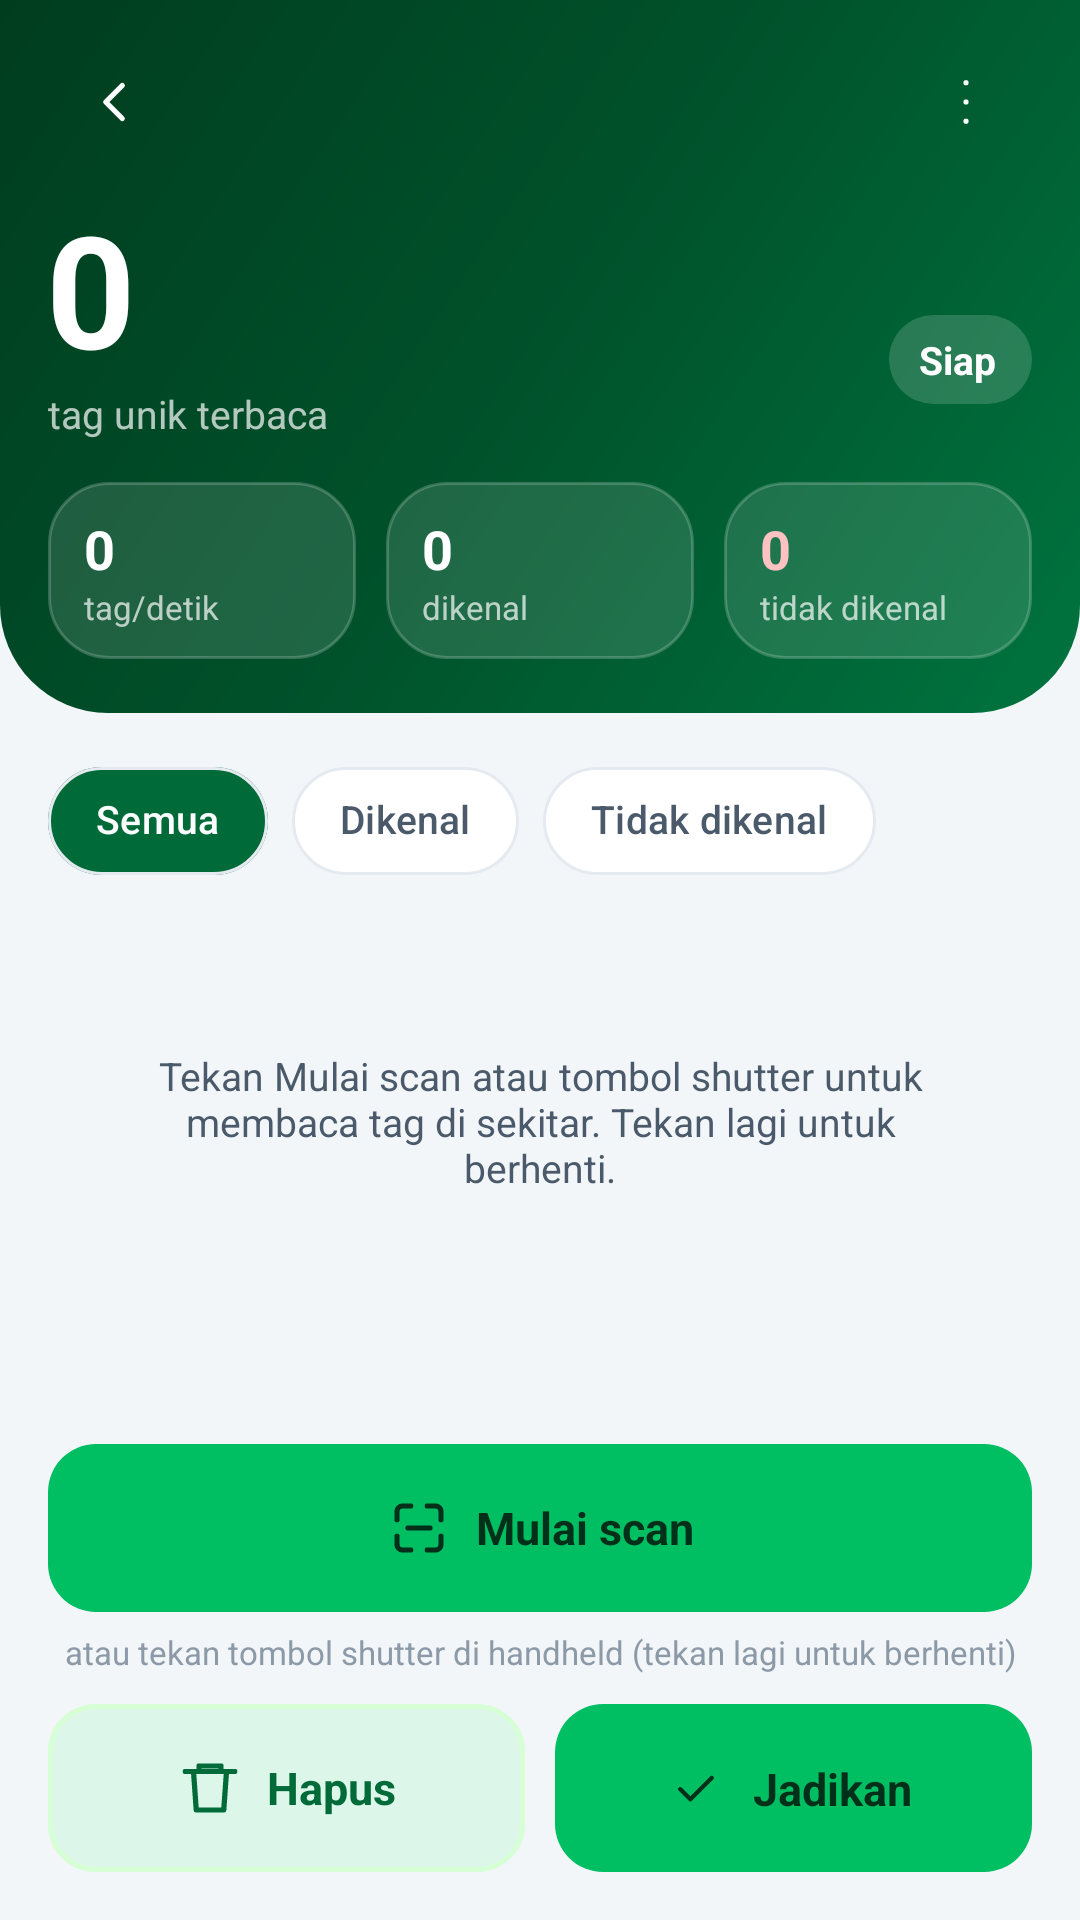

This screen was rendered from an Android layout file. Write that file and the resources it references.
<!-- AndroidManifest.xml: application theme Theme.Taggiot -->
<!-- res/layout/activity_inventory.xml -->
<?xml version="1.0" encoding="utf-8"?>
<FrameLayout xmlns:android="http://schemas.android.com/apk/res/android"
    xmlns:app="http://schemas.android.com/apk/res-auto"
    android:layout_width="match_parent"
    android:layout_height="match_parent"
    android:background="@color/bg">

    <LinearLayout
        android:layout_width="match_parent"
        android:layout_height="match_parent"
        android:orientation="vertical">

        <LinearLayout
            android:layout_width="match_parent"
            android:layout_height="wrap_content"
            android:background="@drawable/bg_hero"
            android:orientation="vertical"
            android:paddingBottom="18dp">

            <include android:id="@+id/topBar" layout="@layout/view_top_bar_dark" />

            <LinearLayout
                android:layout_width="match_parent"
                android:layout_height="wrap_content"
                android:gravity="bottom"
                android:orientation="horizontal"
                android:paddingStart="16dp"
                android:paddingEnd="16dp">

                <LinearLayout
                    android:layout_width="0dp"
                    android:layout_height="wrap_content"
                    android:layout_weight="1"
                    android:orientation="vertical">

                    <TextView
                        android:id="@+id/tvCount"
                        style="@style/Text.Display"
                        android:layout_width="wrap_content"
                        android:layout_height="wrap_content"
                        android:text="0"
                        android:textColor="@color/white" />

                    <TextView
                        style="@style/Text.Body"
                        android:layout_width="wrap_content"
                        android:layout_height="wrap_content"
                        android:text="@string/inv_unique"
                        android:textColor="@color/white_70" />
                </LinearLayout>

                <TextView
                    android:id="@+id/tvLive"
                    style="@style/Text.BodyMStrong"
                    android:layout_width="wrap_content"
                    android:layout_height="wrap_content"
                    android:layout_marginBottom="6dp"
                    android:background="@drawable/bg_pill_glass"
                    android:drawablePadding="6dp"
                    android:gravity="center_vertical"
                    android:paddingStart="10dp"
                    android:paddingTop="6dp"
                    android:paddingEnd="12dp"
                    android:paddingBottom="6dp"
                    android:text="@string/ready"
                    android:textColor="@color/white" />
            </LinearLayout>

            <LinearLayout
                android:layout_width="match_parent"
                android:layout_height="wrap_content"
                android:layout_marginTop="14dp"
                android:orientation="horizontal"
                android:paddingStart="16dp"
                android:paddingEnd="16dp">

                <LinearLayout style="@style/GlassStat">
                    <TextView android:id="@+id/tvRate" style="@style/GlassStat.Value" android:text="0" />
                    <TextView style="@style/GlassStat.Label" android:text="@string/inv_rate" />
                </LinearLayout>

                <LinearLayout style="@style/GlassStat" android:layout_marginStart="10dp">
                    <TextView android:id="@+id/tvRegistered" style="@style/GlassStat.Value" android:text="0" />
                    <TextView style="@style/GlassStat.Label" android:text="@string/inv_registered" />
                </LinearLayout>

                <LinearLayout style="@style/GlassStat" android:layout_marginStart="10dp">
                    <TextView android:id="@+id/tvUnknown" style="@style/GlassStat.Value" android:text="0" android:textColor="#FFC2C2" />
                    <TextView style="@style/GlassStat.Label" android:text="@string/inv_unknown" />
                </LinearLayout>
            </LinearLayout>
        </LinearLayout>

        <com.google.android.material.chip.ChipGroup
            android:id="@+id/chips"
            android:layout_width="match_parent"
            android:layout_height="wrap_content"
            android:paddingStart="16dp"
            android:paddingTop="12dp"
            android:paddingEnd="16dp"
            android:paddingBottom="4dp"
            app:checkedChip="@+id/chipAll"
            app:selectionRequired="true"
            app:singleLine="true"
            app:singleSelection="true">

            <com.google.android.material.chip.Chip android:id="@+id/chipAll" android:layout_width="wrap_content" android:layout_height="wrap_content" android:text="@string/inv_all" />
            <com.google.android.material.chip.Chip android:id="@+id/chipKnown" android:layout_width="wrap_content" android:layout_height="wrap_content" android:text="@string/inv_filter_known" />
            <com.google.android.material.chip.Chip android:id="@+id/chipUnknown" android:layout_width="wrap_content" android:layout_height="wrap_content" android:text="@string/inv_filter_unknown" />
        </com.google.android.material.chip.ChipGroup>

        <FrameLayout
            android:layout_width="match_parent"
            android:layout_height="0dp"
            android:layout_weight="1">

            <androidx.recyclerview.widget.RecyclerView
                android:id="@+id/rvTags"
                android:layout_width="match_parent"
                android:layout_height="match_parent"
                android:clipToPadding="false"
                android:paddingStart="16dp"
                android:paddingTop="8dp"
                android:paddingEnd="16dp"
                android:paddingBottom="190dp" />

            <TextView
                android:id="@+id/tvEmpty"
                style="@style/Text.Body"
                android:layout_width="match_parent"
                android:layout_height="wrap_content"
                android:layout_marginTop="48dp"
                android:gravity="center"
                android:paddingStart="40dp"
                android:paddingEnd="40dp"
                android:text="@string/inv_empty" />
        </FrameLayout>
    </LinearLayout>

    <LinearLayout style="@style/ActionSheet">

        <com.google.android.material.button.MaterialButton
            android:id="@+id/btnHoldScan"
            style="@style/Widget.Taggiot.Button.Accent"
            android:layout_width="match_parent"
            android:layout_height="wrap_content"
            android:text="@string/start_scan"
            app:icon="@drawable/ic_scan" />

        <TextView
            style="@style/Text.Caption"
            android:layout_width="match_parent"
            android:layout_height="wrap_content"
            android:layout_marginTop="6dp"
            android:gravity="center"
            android:text="@string/trigger_hint" />

        <LinearLayout
            android:layout_width="match_parent"
            android:layout_height="wrap_content"
            android:layout_marginTop="10dp"
            android:orientation="horizontal"
            android:baselineAligned="false">

            <com.google.android.material.button.MaterialButton
                android:id="@+id/btnClear"
                style="@style/Widget.Taggiot.Button.Secondary"
                android:layout_width="0dp"
                android:layout_height="wrap_content"
                android:layout_weight="1"
                android:text="@string/inv_clear"
                app:icon="@drawable/ic_trash" />

            <com.google.android.material.button.MaterialButton
                android:id="@+id/btnSave"
                android:layout_width="0dp"
                android:layout_height="wrap_content"
                android:layout_marginStart="10dp"
                android:layout_weight="1"
                android:maxLines="1"
                android:text="@string/inv_save"
                app:icon="@drawable/ic_check"
                app:iconSize="18dp" />
        </LinearLayout>
    </LinearLayout>
</FrameLayout>
<!-- res/layout/view_top_bar_dark.xml (included above) -->
<?xml version="1.0" encoding="utf-8"?>
<LinearLayout xmlns:android="http://schemas.android.com/apk/res/android"
    xmlns:app="http://schemas.android.com/apk/res-auto"
    android:layout_width="match_parent"
    android:layout_height="68dp"
    android:gravity="center_vertical"
    android:orientation="horizontal"
    android:paddingStart="16dp"
    android:paddingEnd="16dp">

    <ImageButton
        android:id="@+id/btnBack"
        android:layout_width="44dp"
        android:layout_height="44dp"
        android:background="@drawable/bg_glass_btn"
        android:contentDescription="@string/back"
        android:padding="11dp"
        android:scaleType="fitCenter"
        android:src="@drawable/ic_back"
        app:tint="@color/white" />

    <LinearLayout
        android:layout_width="0dp"
        android:layout_height="wrap_content"
        android:layout_marginStart="12dp"
        android:layout_marginEnd="12dp"
        android:layout_weight="1"
        android:orientation="vertical">

        <TextView
            android:id="@+id/tvTitle"
            style="@style/Text.TitleM"
            android:layout_width="match_parent"
            android:layout_height="wrap_content"
            android:ellipsize="end"
            android:maxLines="1"
            android:textColor="@color/white" />

        <TextView
            android:id="@+id/tvSubtitle"
            style="@style/Text.Caption"
            android:layout_width="match_parent"
            android:layout_height="wrap_content"
            android:ellipsize="end"
            android:maxLines="1"
            android:textColor="@color/white_70" />
    </LinearLayout>

    <ImageButton
        android:id="@+id/btnAction"
        android:layout_width="44dp"
        android:layout_height="44dp"
        android:background="@drawable/bg_glass_btn"
        android:contentDescription="@string/more"
        android:padding="11dp"
        android:scaleType="fitCenter"
        android:src="@drawable/ic_more"
        app:tint="@color/white" />
</LinearLayout>
<!-- resources referenced by this layout -->
<resources>
  <color name="bg">#F3F6F9</color>
  <color name="white">#FFFFFF</color>
  <color name="white_70">#B3FFFFFF</color>
  <!-- drawable bg_pill_glass (drawable) -->
  <?xml version="1.0" encoding="utf-8"?>
  <shape xmlns:android="http://schemas.android.com/apk/res/android">
      <solid android:color="@color/white_16" />
      <corners android:radius="99dp" />
  </shape>
  <string name="back">Kembali</string>
  <string name="inv_all">Semua</string>
  <string name="inv_clear">Hapus</string>
  <string name="inv_empty">Tekan Mulai scan atau tombol shutter untuk membaca tag di sekitar. Tekan lagi untuk berhenti.</string>
  <string name="inv_filter_known">Dikenal</string>
  <string name="inv_filter_unknown">Tidak dikenal</string>
  <string name="inv_rate">tag/detik</string>
  <string name="inv_registered">dikenal</string>
  <string name="inv_save">Jadikan count</string>
  <string name="inv_unique">tag unik terbaca</string>
  <string name="inv_unknown">tidak dikenal</string>
  <string name="more">Menu lain</string>
  <string name="ready">Siap</string>
  <string name="start_scan">Mulai scan</string>
  <string name="trigger_hint">atau tekan tombol shutter di handheld (tekan lagi untuk berhenti)</string>
  <style name="GlassStat.Label" parent="Text.Caption">
          <item name="android:layout_width">wrap_content</item>
          <item name="android:layout_height">wrap_content</item>
          <item name="android:textColor">@color/white_70</item>
          <item name="android:maxLines">1</item>
      </style>
  <style name="GlassStat.Value" parent="Text.TitleM">
          <item name="android:layout_width">wrap_content</item>
          <item name="android:layout_height">wrap_content</item>
          <item name="android:textColor">@color/white</item>
      </style>
  <style name="Text.Body">
          <item name="android:textSize">13sp</item>
          <item name="android:textColor">@color/ink_2</item>
      </style>
  <style name="Text.BodyMStrong">
          <item name="android:textSize">13sp</item>
          <item name="android:textStyle">bold</item>
          <item name="android:textColor">@color/ink</item>
      </style>
  <style name="Text.Caption">
          <item name="android:textSize">11sp</item>
          <item name="android:textColor">@color/ink_3</item>
      </style>
  <style name="Text.TitleM">
          <item name="android:textSize">18sp</item>
          <item name="android:textStyle">bold</item>
          <item name="android:textColor">@color/ink</item>
      </style>
  <style name="Widget.Taggiot.Button.Accent">
          <item name="backgroundTint">@color/brand_500</item>
      </style>
  <color name="white_16">#29FFFFFF</color>
  <!-- drawable bg_glass (drawable) -->
  <?xml version="1.0" encoding="utf-8"?>
  <shape xmlns:android="http://schemas.android.com/apk/res/android">
      <solid android:color="@color/white_12" />
      <stroke android:width="1dp" android:color="@color/white_20" />
      <corners android:radius="20dp" />
  </shape>
  <color name="ink_2">#4A5A6A</color>
  <color name="ink">#0D1B2A</color>
  <color name="ink_3">#8C9AA8</color>
  <color name="brand_500">#00BF63</color>
  <dimen name="button_height">56dp</dimen>
  <dimen name="radius_md">16dp</dimen>
  <color name="brand_700">#006B38</color>
  <color name="brand_100">#D7FFD6</color>
  <color name="ripple_hover">#B3D7FFD6</color>
  <color name="surface">#FFFFFF</color>
  <color name="on_brand">#00301A</color>
  <color name="line">#E4EAF0</color>
  <color name="status_bad">#D23C3C</color>
  <style name="Widget.Taggiot.Card" parent="Widget.Material3.CardView.Elevated">
          <item name="cardCornerRadius">@dimen/radius_lg</item>
          <item name="cardElevation">2dp</item>
          <item name="cardBackgroundColor">@color/surface</item>
          <item name="contentPadding">16dp</item>
      </style>
  <color name="white_12">#1FFFFFFF</color>
  <color name="white_20">#33FFFFFF</color>
  <dimen name="radius_lg">20dp</dimen>
</resources>
